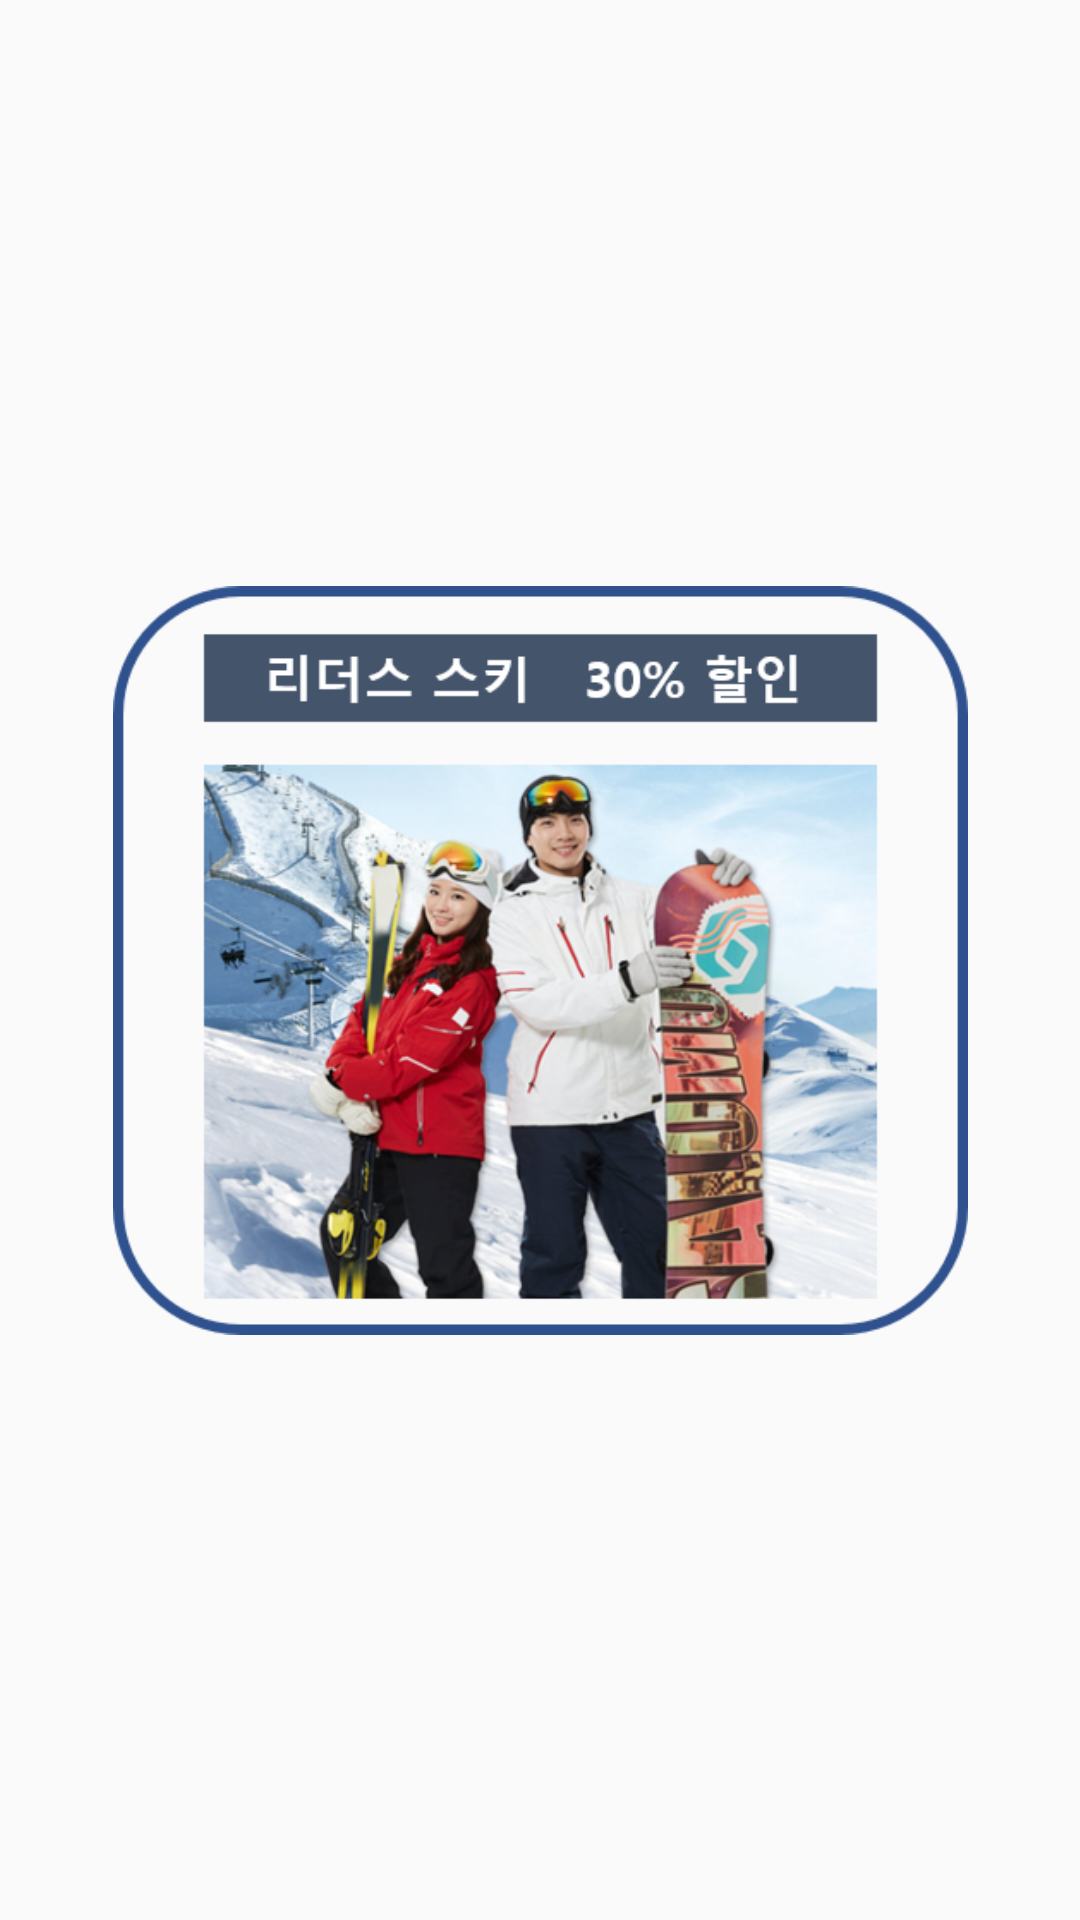

Produce the Android XML layout that renders to this screen, including the resource entries it uses.
<!-- AndroidManifest.xml: application theme AppTheme -->
<!-- res/layout/frame9.xml -->
<?xml version="1.0" encoding="utf-8"?>
<android.support.constraint.ConstraintLayout
    xmlns:android="http://schemas.android.com/apk/res/android"
    xmlns:app="http://schemas.android.com/apk/res-auto"
    xmlns:tools="http://schemas.android.com/tools"
    android:layout_width="match_parent"
    android:layout_height="match_parent">

    <ImageView
        android:id="@+id/imageView38"
        android:layout_width="285dp"
        android:layout_height="261dp"
        android:layout_marginStart="8dp"
        android:layout_marginLeft="8dp"
        android:layout_marginTop="8dp"
        android:layout_marginEnd="8dp"
        android:layout_marginRight="8dp"
        android:layout_marginBottom="8dp"
        app:layout_constraintBottom_toBottomOf="parent"
        app:layout_constraintEnd_toEndOf="parent"
        app:layout_constraintStart_toStartOf="parent"
        app:layout_constraintTop_toTopOf="parent"
        app:srcCompat="@drawable/leadersski" />
</android.support.constraint.ConstraintLayout>
<!-- resources referenced by this layout -->
<resources>
  <!-- drawable leadersski: png bitmap (drawable, 342307 bytes) -->
  <style name="AppTheme" parent="Theme.AppCompat.Light.NoActionBar">
  
          <item name="colorPrimary">@color/colorPrimary</item>
          <item name="colorPrimaryDark">@color/colorPrimaryDark</item>
          <item name="colorAccent">@color/colorAccent</item>
      </style>
  <color name="colorPrimary">#008577</color>
  <color name="colorPrimaryDark">#050300</color>
  <color name="colorAccent">#e1ea90</color>
</resources>
